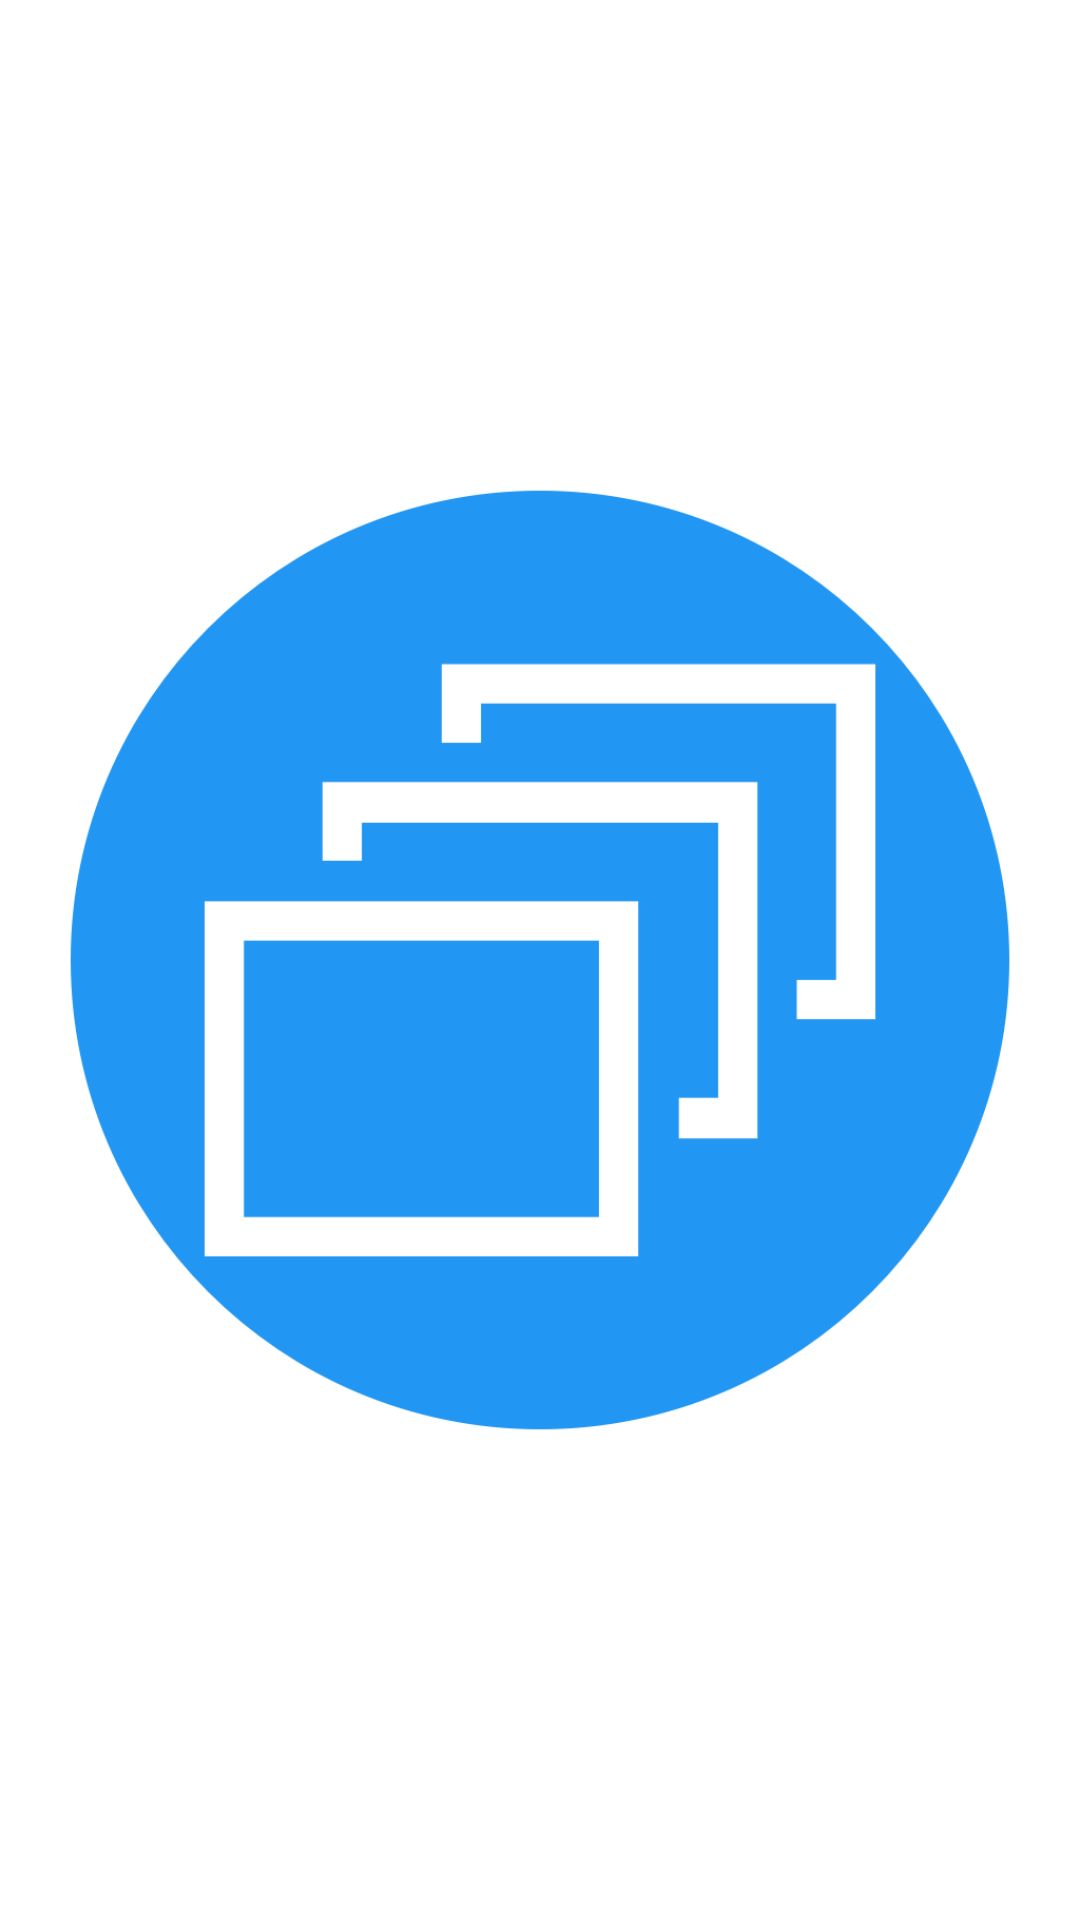

Layout XML and referenced resources for this Android screen:
<!-- AndroidManifest.xml: application theme AppTheme -->
<!-- res/layout/nav_header.xml -->
<?xml version="1.0" encoding="utf-8"?>
<RelativeLayout xmlns:android="http://schemas.android.com/apk/res/android"
    android:layout_width="match_parent"
    android:layout_height="180dp">

    <ImageView
        android:id="@+id/navHeaderImageView"
        android:layout_width="match_parent"
        android:layout_height="match_parent"
        android:src="@drawable/nav_header" />

    <ImageView
        android:id="@+id/navHeaderLogo"
        android:layout_width="wrap_content"
        android:layout_height="wrap_content"
        android:layout_centerHorizontal="true"
        android:layout_centerVertical="true"
        android:src="@drawable/logo" />
</RelativeLayout>
<!-- resources referenced by this layout -->
<resources>
  <!-- drawable logo: png bitmap (drawable, 28091 bytes) -->
  <style name="AppTheme" parent="Theme.AppCompat.Light.NoActionBar">
          
          <item name="colorPrimary">@color/color_primary</item>
          <item name="colorPrimaryDark">@color/color_primary_dark</item>
          <item name="colorAccent">@color/color_accent</item>
          <item name="android:textColor">@color/color_text_primary</item>
          <item name="android:colorBackground">@color/color_white</item>
          <item name="android:textColorHint">@color/color_text_secondary</item>
      </style>
  <color name="color_primary">#2196F3</color>
  <color name="color_primary_dark">#1976D2</color>
  <color name="color_accent">#FF5722</color>
  <color name="color_text_primary">#424242</color>
  <color name="color_white">#FFFFFF</color>
  <color name="color_text_secondary">#9E9E9E</color>
</resources>
